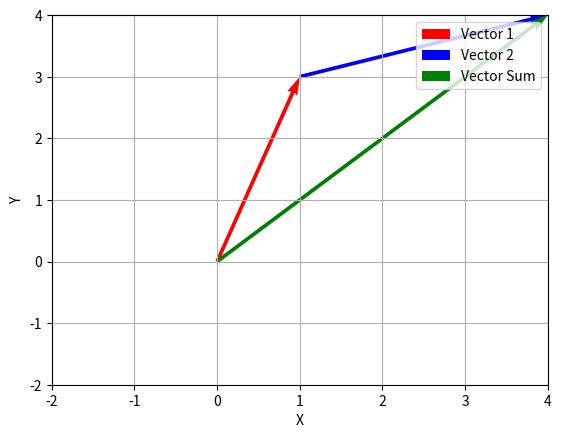

This chart was generated by the following Python code:
import numpy as np
import matplotlib.pyplot as plt

# 두 개의 벡터 생성
vector1 = np.array([1, 3])
vector2 = np.array([3, 1])

# 벡터의 합 계산
vector_sum = vector1 + vector2

# 원점에서 벡터를 시작하여 그래프로 표시
plt.quiver(0, 0, vector1[0], vector1[1], angles='xy', scale_units='xy', scale=1, color='r', label='Vector 1')
plt.quiver(vector1[0], vector1[1], vector2[0], vector2[1], angles='xy', scale_units='xy', scale=1, color='b', label='Vector 2')
plt.quiver(0, 0, vector_sum[0], vector_sum[1], angles='xy', scale_units='xy', scale=1, color='g', label='Vector Sum')

# 축 범위 설정
plt.xlim(-2, 4)
plt.ylim(-2, 4)

# 축 레이블 설정
plt.xlabel('X')
plt.ylabel('Y')

# 그리드 추가
plt.grid()

# 벡터와 벡터 합 표시
plt.legend()

# 그래프 표시
plt.show()

